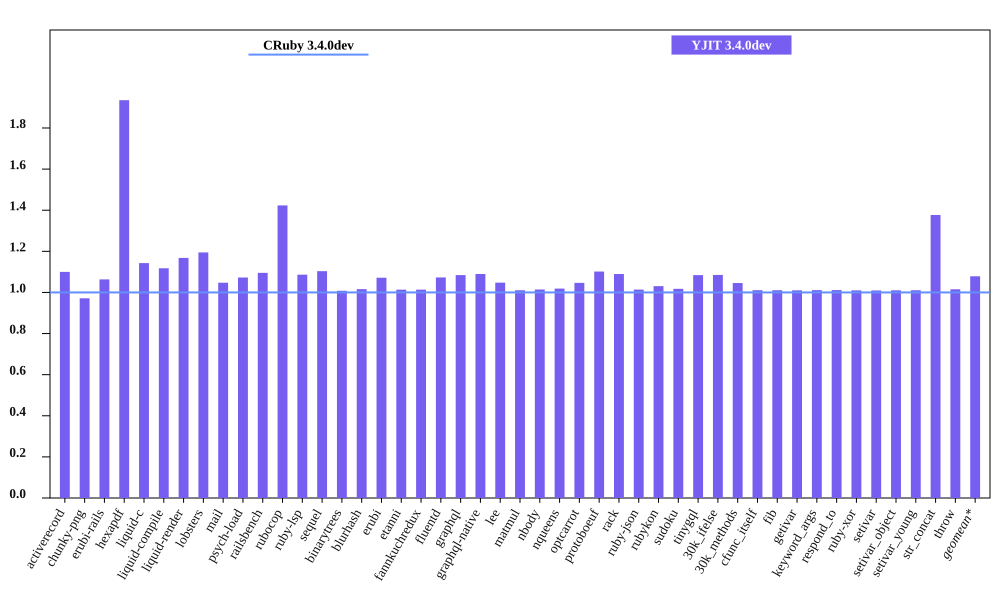

Data behind this chart, as committed beside it:
bench, CRuby 3.4.0dev mem (MiB), YJIT 3.4.0dev mem (MiB), Inline Code, Outlined Code, YJIT Mem overhead
activerecord, 54.21, 59.62, 2, 2
chunky-png, 49.62, 48.21, 1, 1
erubi-rails, 100.7, 107, 3, 3
hexapdf, 137.8, 266.6, 3, 2
liquid-c, 29.34, 33.53, 1, 1
liquid-compile, 26.42, 29.53, 1, 1
liquid-render, 29.78, 34.78, 1, 1
lobsters, 268.8, 321.2, 12, 10
mail, 62.43, 65.39, 2, 1
psych-load, 28.51, 30.58, 1, 1
railsbench, 99.72, 109.2, 5, 4
rubocop, 83.97, 119.5, 9, 7
ruby-lsp, 65.28, 70.92, 1, 1
sequel, 30.91, 34.11, 1, 1
binarytrees, 18.13, 18.28, 1, 1
blurhash, 14.41, 14.64, 1, 1
erubi, 22.59, 24.2, 1, 1
etanni, 16.5, 16.72, 1, 1
fannkuchredux, 13.17, 13.35, 1, 1
fluentd, 602.7, 646.7, 1, 1
graphql, 33.35, 36.17, 1, 1
graphql-native, 31.1, 33.89, 1, 1
lee, 27.05, 28.34, 1, 1
matmul, 25.3, 25.57, 1, 1
nbody, 13.2, 13.39, 1, 1
nqueens, 13.19, 13.44, 1, 1
optcarrot, 50.92, 53.29, 1, 1
protoboeuf, 25.47, 28.06, 1, 1
rack, 23.02, 25.08, 1, 1
ruby-json, 13.83, 14.02, 1, 1
rubykon, 40.05, 41.28, 1, 1
sudoku, 13.38, 13.62, 1, 1
tinygql, 21.32, 23.11, 1, 1
30k_ifelse, 137.5, 149.2, 8, 7
30k_methods, 84.23, 88.08, 3, 3
cfunc_itself, 13.19, 13.33, 1, 1
fib, 13.12, 13.27, 1, 1
getivar, 13.37, 13.51, 1, 1
keyword_args, 13.13, 13.28, 1, 1
respond_to, 13.33, 13.48, 1, 1
ruby-xor, 14.31, 14.46, 1, 1
setivar, 13.37, 13.5, 1, 1
setivar_object, 13.18, 13.32, 1, 1
setivar_young, 13.18, 13.32, 1, 1
str_concat, 40.17, 55.3, 1, 1
throw, 13.31, 13.52, 1, 1
